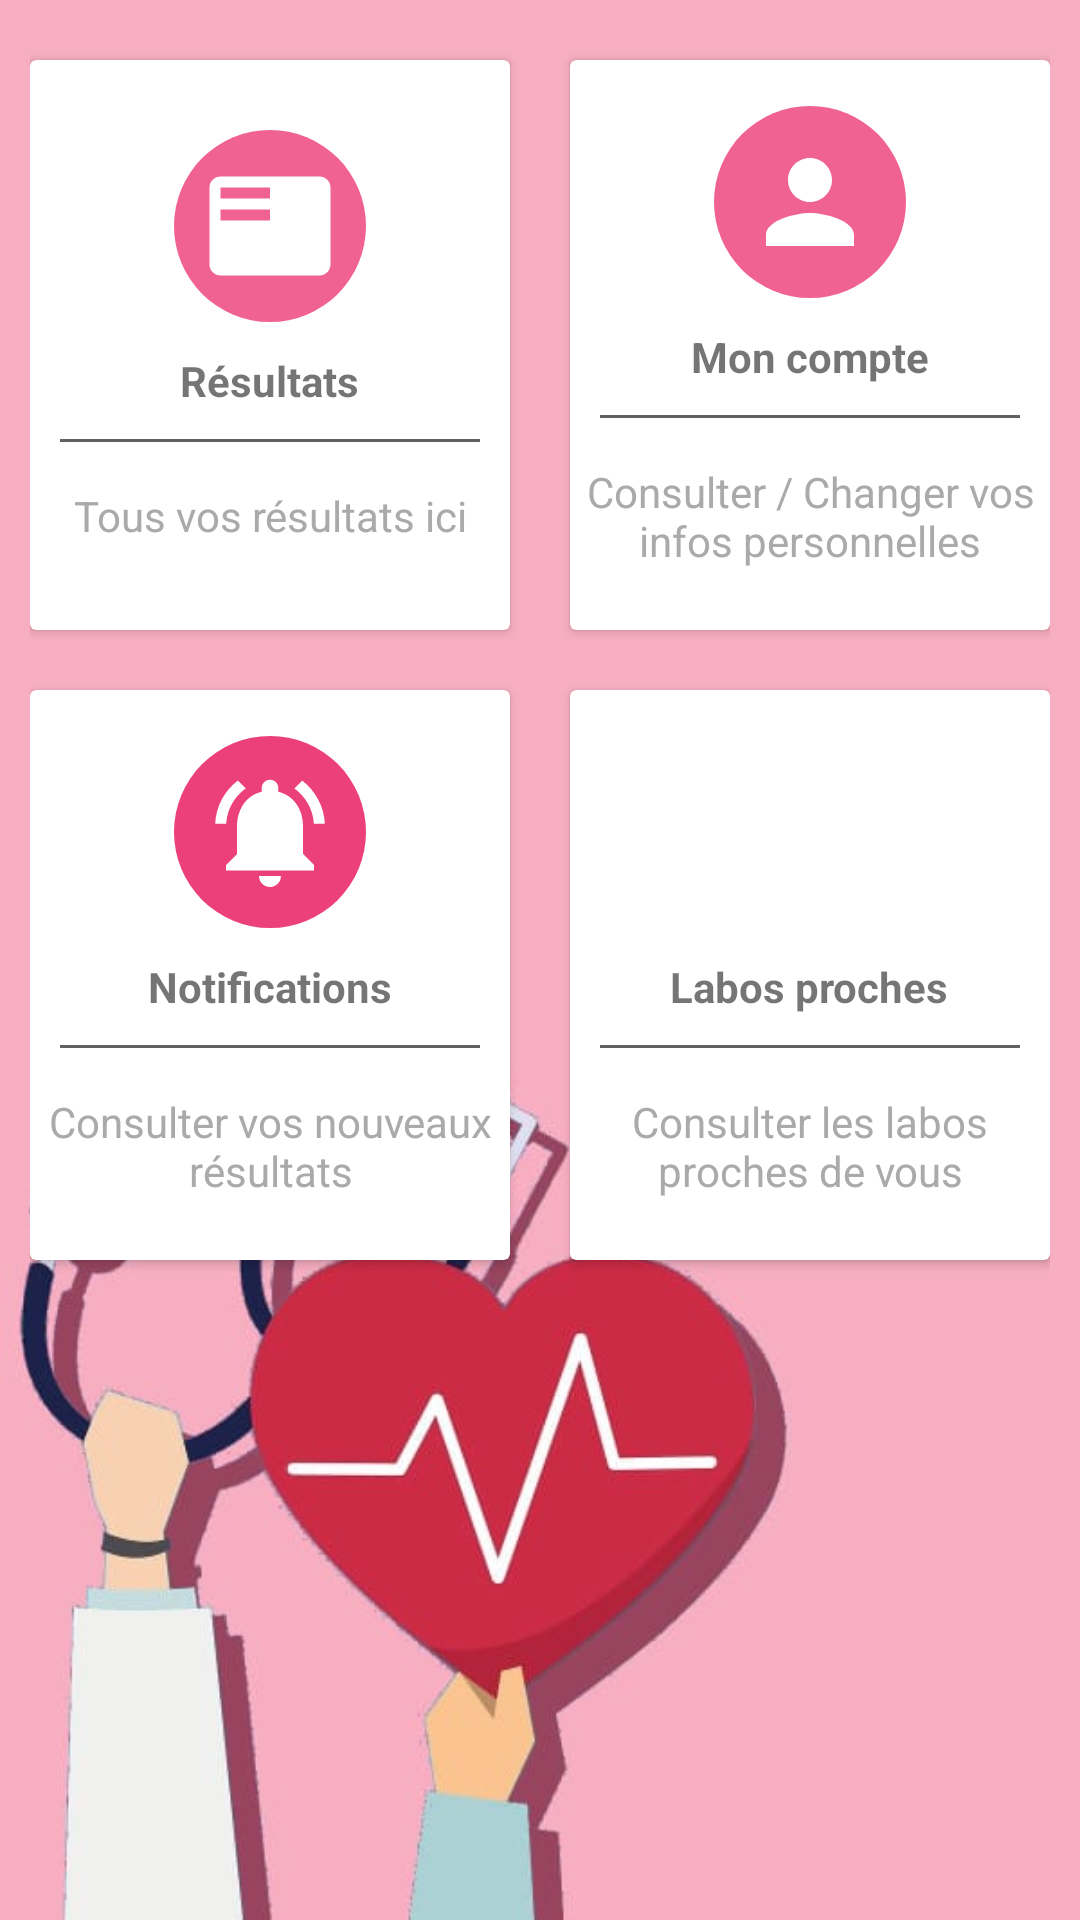

Layout XML and referenced resources for this Android screen:
<!-- AndroidManifest.xml: application theme AppTheme -->
<!-- res/layout/fragment_acceuil.xml -->
<?xml version="1.0" encoding="utf-8"?>
<LinearLayout xmlns:android="http://schemas.android.com/apk/res/android"
    xmlns:app="http://schemas.android.com/apk/res-auto"
    xmlns:tools="http://schemas.android.com/tools"
    android:id="@+id/ll"
    android:layout_width="match_parent"
    android:layout_height="match_parent"
    android:background="@drawable/background_3"
    android:gravity="center"
    android:orientation="vertical"
    android:padding="10dp">

    <LinearLayout
        android:layout_width="match_parent"
        android:layout_height="wrap_content"
        android:clipToPadding="false"
        android:gravity="center"
        android:orientation="horizontal">

        <androidx.cardview.widget.CardView
            android:id="@+id/resultatCardView"
            android:layout_width="160dp"
            android:layout_height="190dp"
            android:layout_margin="10dp"
            android:clickable="true"
            android:foreground="?android:attr/selectableItemBackground">

            <LinearLayout
                android:id="@+id/resultatsLL"
                android:layout_width="match_parent"
                android:layout_height="match_parent"
                android:gravity="center"
                android:orientation="vertical">

                <ImageView
                    android:layout_width="64dp"
                    android:layout_height="64dp"
                    android:background="@drawable/cerclebackgroundpurple"
                    android:padding="10dp"
                    android:src="@drawable/ic_resultats_home" />

                <TextView
                    android:layout_width="wrap_content"
                    android:layout_height="wrap_content"
                    android:layout_marginTop="10dp"
                    android:text="Résultats"
                    android:textStyle="bold" />

                <View
                    android:layout_width="match_parent"
                    android:layout_height="1dp"
                    android:layout_margin="10dp"
                    android:background="@color/md_grey_700" />

                <TextView
                    android:layout_width="wrap_content"
                    android:layout_height="wrap_content"
                    android:gravity="center"
                    android:padding="5dp"
                    android:text="Tous vos résultats ici"
                    android:textColor="@android:color/darker_gray" />

            </LinearLayout>
        </androidx.cardview.widget.CardView>

        <androidx.cardview.widget.CardView
            android:id="@+id/compteCardView"
            android:layout_width="160dp"
            android:layout_height="190dp"
            android:layout_margin="10dp"
            android:clickable="true"
            android:foreground="?android:attr/selectableItemBackground">

            <LinearLayout
                android:layout_width="match_parent"
                android:layout_height="match_parent"
                android:gravity="center"
                android:orientation="vertical">

                <ImageView
                    android:layout_width="64dp"
                    android:layout_height="64dp"
                    android:background="@drawable/cerclebackgroundpink"
                    android:padding="10dp"
                    android:src="@drawable/ic_profile_home" />

                <TextView
                    android:layout_width="wrap_content"
                    android:layout_height="wrap_content"
                    android:layout_marginTop="10dp"
                    android:text="Mon compte"
                    android:textStyle="bold" />

                <View
                    android:layout_width="match_parent"
                    android:layout_height="1dp"
                    android:layout_margin="10dp"
                    android:background="@color/md_grey_700" />

                <TextView
                    android:layout_width="wrap_content"
                    android:layout_height="wrap_content"
                    android:gravity="center"
                    android:padding="5dp"
                    android:text="Consulter / Changer vos infos personnelles"
                    android:textColor="@android:color/darker_gray" />

            </LinearLayout>
        </androidx.cardview.widget.CardView>

    </LinearLayout>

    <LinearLayout
        android:layout_width="match_parent"
        android:layout_height="wrap_content"
        android:layout_marginBottom="200dp"
        android:clipToPadding="false"
        android:gravity="center"
        android:orientation="horizontal">

        <androidx.cardview.widget.CardView
            android:id="@+id/notifCardView"
            android:layout_width="160dp"
            android:layout_height="190dp"
            android:layout_margin="10dp"
            android:clickable="true"
            android:foreground="?android:attr/selectableItemBackground">

            <LinearLayout
                android:layout_width="match_parent"
                android:layout_height="match_parent"
                android:gravity="center"
                android:orientation="vertical">

                <ImageView
                    android:layout_width="64dp"
                    android:layout_height="64dp"
                    android:background="@drawable/cerclebackgroundgreen"
                    android:padding="10dp"
                    android:src="@drawable/ic_notif_home" />

                <TextView
                    android:layout_width="wrap_content"
                    android:layout_height="wrap_content"
                    android:layout_marginTop="10dp"
                    android:text="Notifications"
                    android:textStyle="bold" />

                <View
                    android:layout_width="match_parent"
                    android:layout_height="1dp"
                    android:layout_margin="10dp"
                    android:background="@color/md_grey_700" />

                <TextView
                    android:layout_width="wrap_content"
                    android:layout_height="wrap_content"
                    android:gravity="center"
                    android:padding="5dp"
                    android:text="Consulter vos nouveaux résultats"
                    android:textColor="@android:color/darker_gray" />

            </LinearLayout>
        </androidx.cardview.widget.CardView>

        <androidx.cardview.widget.CardView
            android:id="@+id/labosCardView"
            android:layout_width="160dp"
            android:layout_height="190dp"
            android:layout_margin="10dp"
            android:clickable="true"
            android:foreground="?android:attr/selectableItemBackground">

            <LinearLayout
                android:layout_width="match_parent"
                android:layout_height="match_parent"
                android:gravity="center"
                android:orientation="vertical">

                <ImageView
                    android:layout_width="64dp"
                    android:layout_height="64dp"
                    android:background="@drawable/cerclebackgroundyello"
                    android:padding="10dp"
                    android:src="@drawable/ic_location_home" />

                <TextView
                    android:layout_width="wrap_content"
                    android:layout_height="wrap_content"
                    android:layout_marginTop="10dp"
                    android:text="Labos proches"
                    android:textStyle="bold" />

                <View
                    android:layout_width="match_parent"
                    android:layout_height="1dp"
                    android:layout_margin="10dp"
                    android:background="@color/md_grey_700" />

                <TextView
                    android:layout_width="wrap_content"
                    android:layout_height="wrap_content"
                    android:gravity="center"
                    android:padding="5dp"
                    android:text="Consulter les labos proches de vous"
                    android:textColor="@android:color/darker_gray" />

            </LinearLayout>
        </androidx.cardview.widget.CardView>

    </LinearLayout>
</LinearLayout>
<!-- resources referenced by this layout -->
<resources>
  <color name="md_grey_700">#616161</color>
  <!-- drawable background_3: jpg bitmap (drawable-v24, 22024 bytes) -->
  <!-- drawable cerclebackgroundgreen (drawable-v24) -->
  <?xml version="1.0" encoding="utf-8"?>
  <shape android:shape="oval" xmlns:android="http://schemas.android.com/apk/res/android">
      <solid android:color="#EC407A"/>
  </shape>
  <!-- drawable cerclebackgroundpink (drawable-v24) -->
  <?xml version="1.0" encoding="utf-8"?>
  <shape android:shape="oval" xmlns:android="http://schemas.android.com/apk/res/android">
      <solid android:color="#F06292"/>
  </shape>
  <!-- drawable cerclebackgroundpurple (drawable-v24) -->
  <?xml version="1.0" encoding="utf-8"?>
  <shape android:shape="oval" xmlns:android="http://schemas.android.com/apk/res/android">
  <solid android:color="#F06292"/>
  </shape>
  <!-- drawable ic_location_home (drawable) -->
  <vector xmlns:android="http://schemas.android.com/apk/res/android"
      android:width="24dp"
      android:height="24dp"
      android:viewportWidth="24.0"
      android:viewportHeight="24.0">
    <path
        android:fillColor="#fff"
        android:pathData="M12,2C8.13,2 5,5.13 5,9c0,5.25 7,13 7,13s7,-7.75 7,-13c0,-3.87 -3.13,-7 -7,-7zM12,11.5c-1.38,0 -2.5,-1.12 -2.5,-2.5s1.12,-2.5 2.5,-2.5 2.5,1.12 2.5,2.5 -1.12,2.5 -2.5,2.5z"/>
  </vector>
  <!-- drawable ic_notif_home (drawable) -->
  <vector xmlns:android="http://schemas.android.com/apk/res/android"
      android:width="24dp"
      android:height="24dp"
      android:viewportWidth="24.0"
      android:viewportHeight="24.0">
    <path
        android:fillColor="#fff"
        android:pathData="M7.58,4.08L6.15,2.65C3.75,4.48 2.17,7.3 2.03,10.5h2c0.15,-2.65 1.51,-4.97 3.55,-6.42zM19.97,10.5h2c-0.15,-3.2 -1.73,-6.02 -4.12,-7.85l-1.42,1.43c2.02,1.45 3.39,3.77 3.54,6.42zM18,11c0,-3.07 -1.64,-5.64 -4.5,-6.32L13.5,4c0,-0.83 -0.67,-1.5 -1.5,-1.5s-1.5,0.67 -1.5,1.5v0.68C7.63,5.36 6,7.92 6,11v5l-2,2v1h16v-1l-2,-2v-5zM12,22c0.14,0 0.27,-0.01 0.4,-0.04 0.65,-0.14 1.18,-0.58 1.44,-1.18 0.1,-0.24 0.15,-0.5 0.15,-0.78h-4c0.01,1.1 0.9,2 2.01,2z"/>
  </vector>
  <!-- drawable ic_profile_home (drawable) -->
  <vector xmlns:android="http://schemas.android.com/apk/res/android"
      android:width="24dp"
      android:height="24dp"
      android:viewportWidth="24.0"
      android:viewportHeight="24.0">
    <path
        android:fillColor="#fff"
        android:pathData="M12,12c2.21,0 4,-1.79 4,-4s-1.79,-4 -4,-4 -4,1.79 -4,4 1.79,4 4,4zM12,14c-2.67,0 -8,1.34 -8,4v2h16v-2c0,-2.66 -5.33,-4 -8,-4z"/>
  </vector>
  <!-- drawable ic_resultats_home (drawable) -->
  <vector xmlns:android="http://schemas.android.com/apk/res/android"
      android:width="24dp"
      android:height="24dp"
      android:viewportWidth="24.0"
      android:viewportHeight="24.0">
    <path
        android:fillColor="#fff"
        android:pathData="M21,3L3,3c-1.1,0 -2,0.9 -2,2v14c0,1.1 0.9,2 2,2h18c1.1,0 2,-0.9 2,-2L23,5c0,-1.1 -0.9,-2 -2,-2zM12,11L3,11L3,9h9v2zM12,7L3,7L3,5h9v2z"/>
  </vector>
  <style name="AppTheme" parent="Theme.AppCompat.Light.DarkActionBar">
          
          <item name="colorPrimary">@color/colorPrimary</item>
          <item name="colorPrimaryDark">@color/colorPrimaryDark</item>
          <item name="colorAccent">@color/colorAccent</item>
      </style>
  <color name="colorPrimary">#F48FB1</color>
  <color name="colorPrimaryDark">#26C6DA</color>
  <color name="colorAccent">#1DA0F0</color>
</resources>
